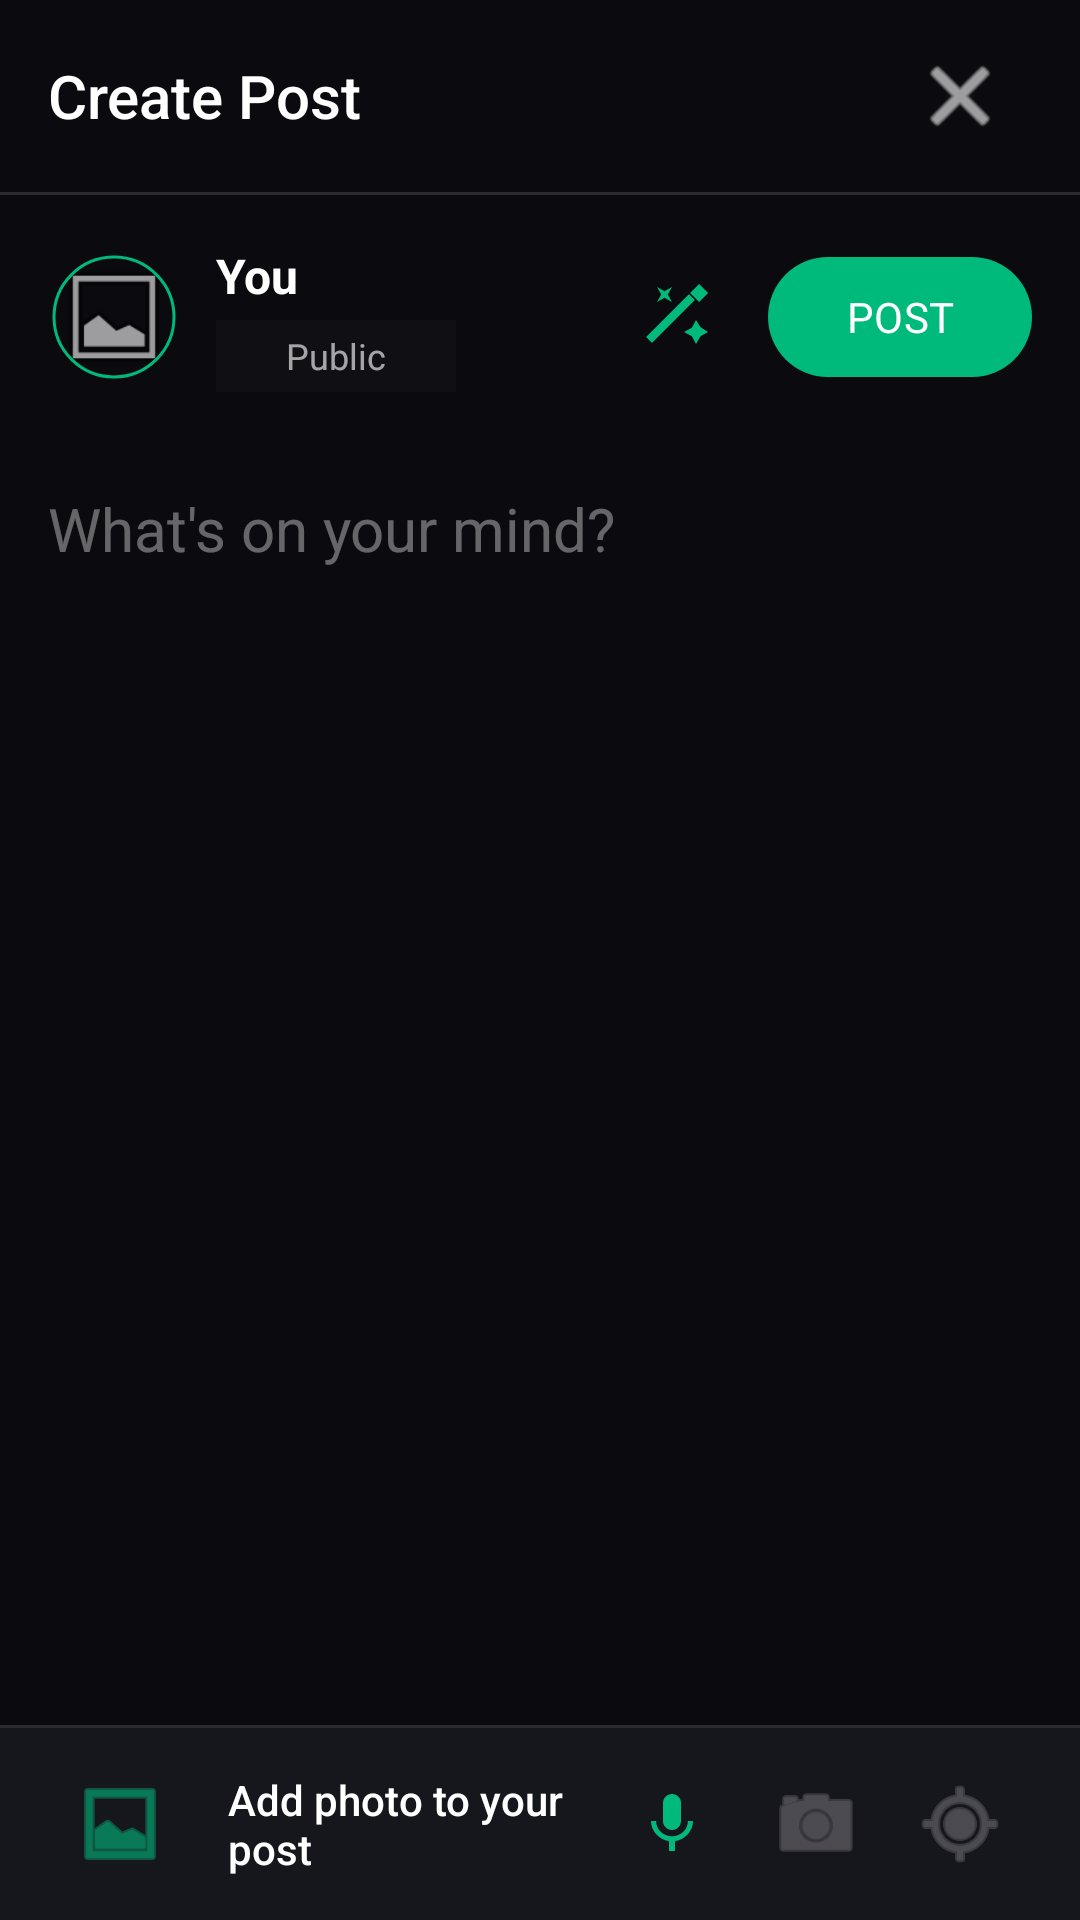

Android layout source for this screen:
<!-- AndroidManifest.xml: application theme Theme.PrismLauncher -->
<!-- res/layout/activity_social_compose.xml -->
<?xml version="1.0" encoding="utf-8"?>
<LinearLayout xmlns:android="http://schemas.android.com/apk/res/android"
    xmlns:app="http://schemas.android.com/apk/res-auto"
    android:layout_width="match_parent"
    android:layout_height="match_parent"
    android:background="#FF0A0A0F"
    android:orientation="vertical">

    
    <RelativeLayout
        android:layout_width="match_parent"
        android:layout_height="64dp"
        android:paddingHorizontal="16dp">

        <TextView
            android:layout_width="wrap_content"
            android:layout_height="wrap_content"
            android:layout_centerVertical="true"
            android:layout_alignParentStart="true"
            android:text="Create Post"
            android:textColor="@android:color/white"
            android:textSize="20sp"
            android:fontFamily="sans-serif-medium" />

        <ImageButton
            android:id="@+id/btnClose"
            android:layout_width="48dp"
            android:layout_height="48dp"
            android:layout_alignParentEnd="true"
            android:layout_centerVertical="true"
            android:background="?attr/selectableItemBackgroundBorderless"
            android:src="@android:drawable/ic_menu_close_clear_cancel"
            app:tint="@android:color/white" />
    </RelativeLayout>

    <View
        android:layout_width="match_parent"
        android:layout_height="1dp"
        android:background="#22FFFFFF" />

    
    <LinearLayout
        android:layout_width="match_parent"
        android:layout_height="wrap_content"
        android:gravity="center_vertical"
        android:orientation="horizontal"
        android:padding="16dp">

        <com.google.android.material.imageview.ShapeableImageView
            android:id="@+id/userAvatar"
            android:layout_width="44dp"
            android:layout_height="44dp"
            android:src="@android:drawable/ic_menu_gallery"
            app:shapeAppearanceOverlay="@style/CircleImage"
            android:padding="2dp"
            app:strokeWidth="1dp"
            app:strokeColor="@color/social_accent_green" />

        <LinearLayout
            android:layout_width="0dp"
            android:layout_height="wrap_content"
            android:layout_marginStart="12dp"
            android:layout_weight="1"
            android:orientation="vertical">

            <TextView
                android:layout_width="wrap_content"
                android:layout_height="wrap_content"
                android:text="You"
                android:textColor="@android:color/white"
                android:textSize="16sp"
                android:textStyle="bold" />

            <FrameLayout
                android:layout_width="80dp"
                android:layout_height="24dp"
                android:layout_marginTop="4dp"
                android:background="#22FFFFFF"
                android:backgroundTint="#22FFFFFF"
                android:paddingHorizontal="8dp">
                
                <TextView
                    android:layout_width="wrap_content"
                    android:layout_height="wrap_content"
                    android:layout_gravity="center"
                    android:text="Public"
                    android:textColor="#A0FFFFFF"
                    android:textSize="12sp" />
            </FrameLayout>
        </LinearLayout>

        <ImageButton
            android:id="@+id/btnGenerateImage"
            android:layout_width="44dp"
            android:layout_height="44dp"
            android:layout_marginEnd="8dp"
            android:background="?attr/selectableItemBackgroundBorderless"
            android:contentDescription="Generate image with AI"
            android:src="@drawable/ic_wand_24"
            app:tint="@color/social_accent_green" />

        <com.google.android.material.button.MaterialButton
            android:id="@+id/btnPost"
            android:layout_width="wrap_content"
            android:layout_height="wrap_content"
            android:text="POST"
            android:textColor="@android:color/white"
            app:backgroundTint="@color/social_accent_green"
            app:cornerRadius="24dp"
            android:fontFamily="sans-serif-bold" />
    </LinearLayout>

    <ScrollView
        android:layout_width="match_parent"
        android:layout_height="0dp"
        android:layout_weight="1"
        android:fillViewport="true">

        <LinearLayout
            android:layout_width="match_parent"
            android:layout_height="wrap_content"
            android:orientation="vertical">

            <EditText
                android:id="@+id/composeInput"
                android:layout_width="match_parent"
                android:layout_height="wrap_content"
                android:minHeight="200dp"
                android:background="@null"
                android:gravity="top"
                android:hint="What's on your mind?"
                android:padding="16dp"
                android:textColor="@android:color/white"
                android:textColorHint="#60FFFFFF"
                android:textSize="20sp" />

            
            <FrameLayout
                android:id="@+id/imagePreviewContainer"
                android:layout_width="match_parent"
                android:layout_height="wrap_content"
                android:padding="16dp"
                android:visibility="gone">

                <com.google.android.material.card.MaterialCardView
                    android:layout_width="match_parent"
                    android:layout_height="350dp"
                    app:cardCornerRadius="16dp"
                    app:cardElevation="0dp"
                    app:strokeColor="#33FFFFFF"
                    app:strokeWidth="1dp">

                    <ImageView
                        android:id="@+id/imgPreview"
                        android:layout_width="match_parent"
                        android:layout_height="match_parent"
                        android:scaleType="centerCrop" />

                    <ImageButton
                        android:id="@+id/btnRemoveImage"
                        android:layout_width="32dp"
                        android:layout_height="32dp"
                        android:layout_gravity="top|end"
                        android:layout_margin="12dp"
                        android:background="#CC000000"
                        android:src="@android:drawable/ic_menu_close_clear_cancel"
                        app:tint="@android:color/white" />
                </com.google.android.material.card.MaterialCardView>
            </FrameLayout>
        </LinearLayout>
    </ScrollView>

    <ProgressBar
        android:id="@+id/imageGenProgress"
        style="?android:attr/progressBarStyleHorizontal"
        android:layout_width="match_parent"
        android:layout_height="wrap_content"
        android:layout_marginHorizontal="16dp"
        android:layout_marginBottom="8dp"
        android:indeterminate="true"
        android:visibility="gone"
        android:progressTint="@color/social_accent_green" />

    
    <View
        android:layout_width="match_parent"
        android:layout_height="1dp"
        android:background="#22FFFFFF" />

    <LinearLayout
        android:layout_width="match_parent"
        android:layout_height="64dp"
        android:gravity="center_vertical"
        android:orientation="horizontal"
        android:paddingHorizontal="16dp"
        android:background="#16161D">

        <ImageButton
            android:id="@+id/btnAddImage"
            android:layout_width="48dp"
            android:layout_height="48dp"
            android:background="?attr/selectableItemBackgroundBorderless"
            android:src="@android:drawable/ic_menu_gallery"
            app:tint="@color/social_accent_green" />

        <TextView
            android:layout_width="0dp"
            android:layout_height="wrap_content"
            android:layout_marginStart="12dp"
            android:layout_weight="1"
            android:text="Add photo to your post"
            android:textColor="@android:color/white"
            android:fontFamily="sans-serif-medium" />
            
        <ImageButton
            android:id="@+id/composeMicBtn"
            android:layout_width="48dp"
            android:layout_height="48dp"
            android:background="?attr/selectableItemBackgroundBorderless"
            android:contentDescription="Dictate"
            android:padding="12dp"
            android:src="@drawable/ic_mic_24"
            app:tint="@color/social_accent_green" />

        <ImageButton
            android:layout_width="48dp"
            android:layout_height="48dp"
            android:background="?attr/selectableItemBackgroundBorderless"
            android:src="@android:drawable/ic_menu_camera"
            app:tint="#60FFFFFF" />
            
        <ImageButton
            android:layout_width="48dp"
            android:layout_height="48dp"
            android:background="?attr/selectableItemBackgroundBorderless"
            android:src="@android:drawable/ic_menu_mylocation"
            app:tint="#60FFFFFF" />
    </LinearLayout>

</LinearLayout>
<!-- resources referenced by this layout -->
<resources>
  <color name="social_accent_green">#FF00BA7C</color>
  <!-- drawable ic_mic_24 (drawable) -->
  <?xml version="1.0" encoding="utf-8"?>
  <vector xmlns:android="http://schemas.android.com/apk/res/android"
      android:width="24dp"
      android:height="24dp"
      android:viewportWidth="24"
      android:viewportHeight="24"
      android:tint="?attr/colorControlNormal">
      <path
          android:fillColor="@android:color/white"
          android:pathData="M12,14c1.66,0 2.99,-1.34 2.99,-3L15,5c0,-1.66 -1.34,-3 -3,-3S9,3.34 9,5v6c0,1.66 1.34,3 3,3zM17.3,11c0,3 -2.54,5.1 -5.3,5.1S6.7,14 6.7,11L5,11c0,3.41 2.72,6.23 6,6.72V21h2v-3.28c3.28,-0.48 6,-3.3 6,-6.72h-1.7z" />
  </vector>
  <!-- drawable ic_wand_24 (drawable) -->
  <vector xmlns:android="http://schemas.android.com/apk/res/android"
      android:width="24dp"
      android:height="24dp"
      android:viewportWidth="24"
      android:viewportHeight="24">
      <path
          android:fillColor="#FFFFFF"
          android:pathData="M7.5,5.6L5,7 6.4,4.5 5,2 7.5,3.4 10,2 8.6,4.5 10,7z M19.5,15.4L22,17 19.5,18.4 18,21 16.6,18.4 14,17 16.6,15.6 18,13z M22,4l-3,3 -3,-3 3,-3z M3.34,20.66l14.32,-14.32 -1.98,-1.98L1.36,18.68z" />
  </vector>
  <style name="CircleImage">
          <item name="cornerFamily">rounded</item>
          <item name="cornerSize">50%</item>
      </style>
  <style name="Theme.PrismLauncher" parent="Theme.Material3.DayNight.NoActionBar">
          <item name="android:windowShowWallpaper">true</item>
          <item name="android:windowBackground">@android:color/transparent</item>
          <item name="android:colorBackgroundCacheHint">@null</item>
          <item name="android:statusBarColor">@android:color/transparent</item>
          <item name="android:navigationBarColor">@android:color/transparent</item>
          <item name="android:windowLayoutInDisplayCutoutMode">shortEdges</item>
          <item name="android:windowTranslucentStatus">false</item>
          <item name="android:windowDrawsSystemBarBackgrounds">true</item>
          <item name="android:windowBlurBehindEnabled">true</item>
          <item name="android:windowIsTranslucent">true</item>
          
          <item name="prismBackground">#F5F5F7</item>
          <item name="prismSurface">#FFFFFF</item>
          <item name="prismTextPrimary">#1D1D1F</item>
          <item name="prismTextSecondary">#86868B</item>
          <item name="prismDivider">#E5E5E5</item>
          <item name="prismOverlay">#E6FFFFFF</item>
          <item name="prismAccent">#007AFF</item>
          <item name="prismCardColor">#FFFFFF</item>
      </style>
</resources>
